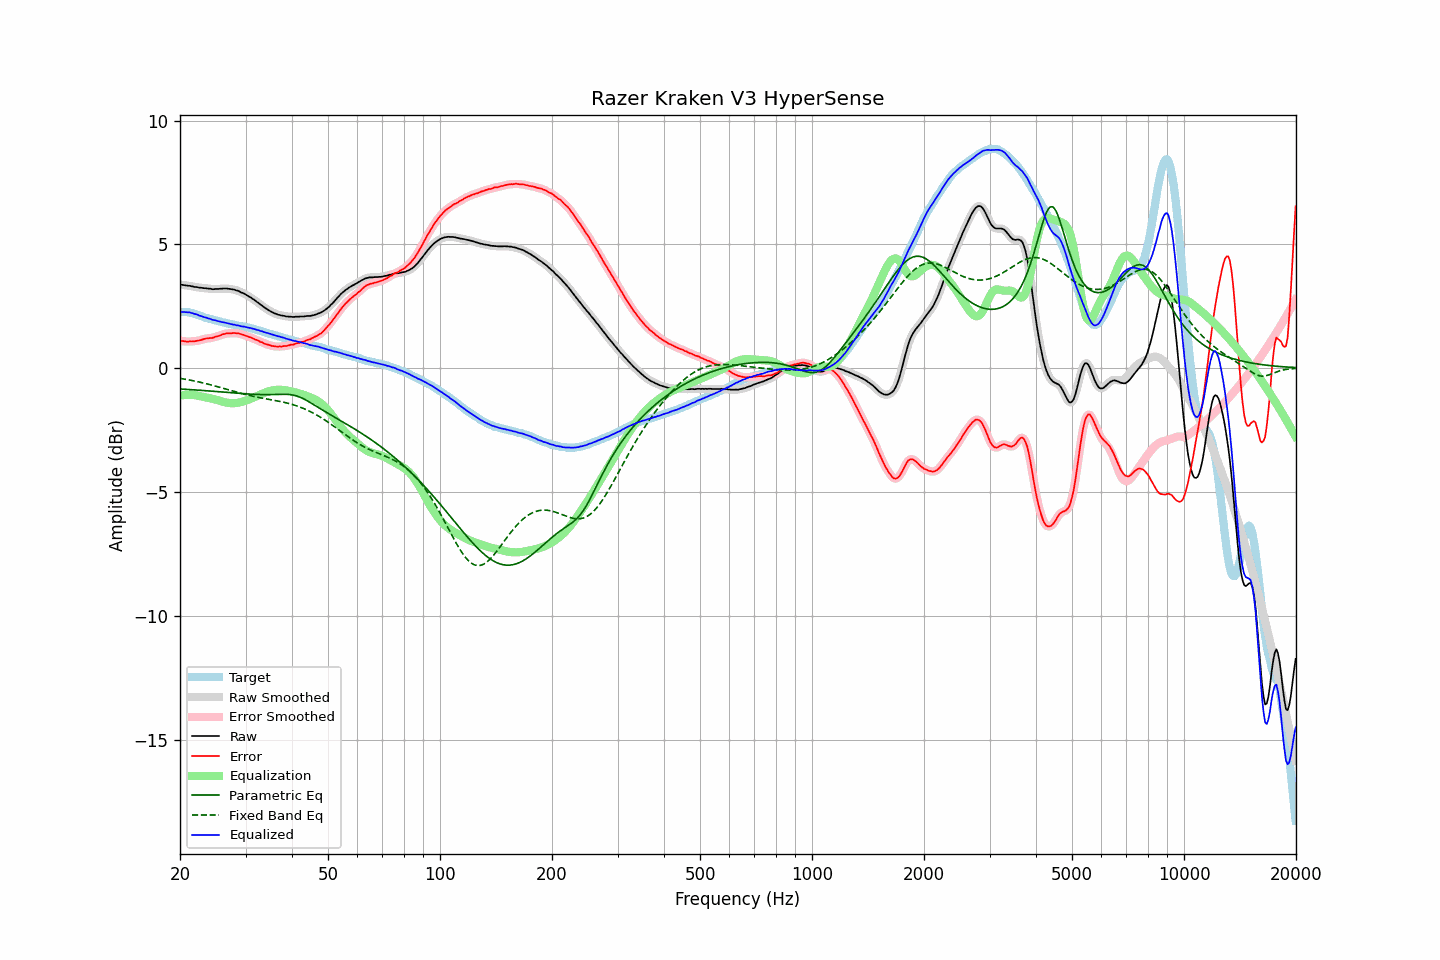

The table this chart was drawn from, first rows:
frequency, raw, error, smoothed, error_smoothed, equalization, parametric_eq, fixed_band_eq, equalized_raw, equalized_smoothed, target
20.00, 3.38, 1.11, 3.38, 1.12, -1.11, -0.84, -0.41, 2.26, 2.27, 2.26
20.20, 3.37, 1.10, 3.37, 1.10, -1.10, -0.84, -0.42, 2.27, 2.27, 2.26
20.40, 3.36, 1.09, 3.36, 1.09, -1.09, -0.85, -0.43, 2.27, 2.27, 2.26
20.61, 3.35, 1.08, 3.35, 1.08, -1.08, -0.85, -0.44, 2.26, 2.26, 2.26
20.81, 3.34, 1.07, 3.34, 1.08, -1.08, -0.86, -0.46, 2.26, 2.26, 2.26
21.02, 3.33, 1.06, 3.33, 1.07, -1.07, -0.86, -0.47, 2.25, 2.26, 2.26
21.23, 3.33, 1.08, 3.32, 1.07, -1.07, -0.86, -0.48, 2.25, 2.25, 2.24
21.44, 3.31, 1.07, 3.31, 1.08, -1.08, -0.87, -0.49, 2.23, 2.23, 2.23
21.66, 3.30, 1.08, 3.30, 1.08, -1.08, -0.87, -0.51, 2.22, 2.22, 2.21
21.87, 3.28, 1.09, 3.28, 1.09, -1.09, -0.88, -0.52, 2.19, 2.20, 2.19
22.09, 3.28, 1.10, 3.27, 1.10, -1.10, -0.88, -0.53, 2.18, 2.17, 2.18
22.31, 3.27, 1.12, 3.26, 1.11, -1.11, -0.89, -0.55, 2.16, 2.15, 2.15
22.54, 3.25, 1.12, 3.26, 1.12, -1.13, -0.89, -0.56, 2.12, 2.13, 2.13
22.76, 3.25, 1.14, 3.24, 1.14, -1.14, -0.90, -0.58, 2.11, 2.10, 2.11
22.99, 3.24, 1.16, 3.24, 1.16, -1.16, -0.90, -0.59, 2.08, 2.08, 2.08
23.22, 3.23, 1.18, 3.23, 1.18, -1.17, -0.91, -0.61, 2.06, 2.06, 2.05
23.45, 3.23, 1.20, 3.22, 1.19, -1.18, -0.91, -0.62, 2.05, 2.04, 2.03
23.69, 3.22, 1.20, 3.22, 1.20, -1.20, -0.92, -0.64, 2.02, 2.02, 2.02
23.92, 3.21, 1.21, 3.21, 1.21, -1.21, -0.92, -0.66, 2.00, 2.00, 2.00
24.16, 3.21, 1.22, 3.20, 1.21, -1.22, -0.93, -0.67, 1.99, 1.98, 1.99
24.40, 3.19, 1.22, 3.19, 1.23, -1.23, -0.93, -0.69, 1.95, 1.96, 1.97
24.65, 3.19, 1.24, 3.19, 1.24, -1.25, -0.94, -0.71, 1.94, 1.94, 1.95
24.89, 3.20, 1.27, 3.19, 1.26, -1.26, -0.94, -0.72, 1.93, 1.93, 1.93
25.14, 3.20, 1.28, 3.20, 1.28, -1.28, -0.95, -0.74, 1.91, 1.91, 1.92
25.39, 3.20, 1.30, 3.20, 1.30, -1.31, -0.95, -0.76, 1.89, 1.90, 1.90
25.65, 3.21, 1.32, 3.20, 1.32, -1.33, -0.96, -0.78, 1.88, 1.88, 1.89
25.91, 3.21, 1.35, 3.21, 1.35, -1.35, -0.96, -0.80, 1.86, 1.86, 1.86
26.16, 3.22, 1.37, 3.22, 1.37, -1.37, -0.97, -0.82, 1.85, 1.85, 1.84
26.43, 3.22, 1.38, 3.22, 1.39, -1.38, -0.97, -0.83, 1.84, 1.84, 1.83
26.69, 3.22, 1.40, 3.22, 1.40, -1.39, -0.98, -0.85, 1.82, 1.82, 1.81
26.96, 3.21, 1.40, 3.21, 1.40, -1.40, -0.98, -0.87, 1.80, 1.80, 1.80
27.23, 3.20, 1.41, 3.20, 1.41, -1.41, -0.99, -0.89, 1.79, 1.79, 1.79
27.50, 3.19, 1.41, 3.19, 1.41, -1.42, -0.99, -0.91, 1.77, 1.77, 1.78
27.77, 3.18, 1.42, 3.18, 1.41, -1.42, -1.00, -0.93, 1.76, 1.76, 1.76
28.05, 3.17, 1.42, 3.16, 1.42, -1.41, -1.00, -0.95, 1.75, 1.75, 1.75
28.33, 3.14, 1.41, 3.15, 1.41, -1.41, -1.01, -0.97, 1.73, 1.74, 1.73
28.62, 3.13, 1.41, 3.12, 1.40, -1.40, -1.01, -0.98, 1.73, 1.72, 1.72
28.90, 3.10, 1.39, 3.09, 1.39, -1.39, -1.02, -1.00, 1.71, 1.71, 1.71
29.19, 3.06, 1.37, 3.07, 1.37, -1.37, -1.02, -1.02, 1.69, 1.70, 1.69
29.48, 3.04, 1.35, 3.04, 1.35, -1.35, -1.03, -1.04, 1.68, 1.68, 1.69
29.78, 3.01, 1.33, 3.00, 1.33, -1.33, -1.03, -1.05, 1.67, 1.67, 1.67
30.08, 2.97, 1.30, 2.97, 1.31, -1.31, -1.04, -1.07, 1.66, 1.66, 1.66
30.38, 2.93, 1.29, 2.93, 1.28, -1.29, -1.04, -1.09, 1.64, 1.64, 1.64
30.68, 2.89, 1.26, 2.89, 1.26, -1.26, -1.05, -1.10, 1.63, 1.63, 1.63
30.99, 2.86, 1.25, 2.85, 1.24, -1.24, -1.05, -1.12, 1.62, 1.62, 1.61
31.30, 2.81, 1.21, 2.81, 1.21, -1.21, -1.05, -1.13, 1.60, 1.60, 1.60
31.61, 2.77, 1.18, 2.77, 1.18, -1.18, -1.06, -1.14, 1.59, 1.58, 1.59
31.93, 2.72, 1.15, 2.72, 1.16, -1.15, -1.06, -1.16, 1.56, 1.56, 1.57
32.24, 2.67, 1.13, 2.67, 1.13, -1.13, -1.06, -1.17, 1.54, 1.55, 1.54
32.57, 2.63, 1.10, 2.62, 1.10, -1.10, -1.06, -1.18, 1.53, 1.53, 1.52
32.89, 2.57, 1.06, 2.57, 1.07, -1.07, -1.07, -1.20, 1.50, 1.51, 1.51
33.22, 2.53, 1.05, 2.52, 1.04, -1.04, -1.07, -1.21, 1.49, 1.49, 1.48
33.55, 2.48, 1.01, 2.48, 1.01, -1.01, -1.07, -1.22, 1.47, 1.46, 1.47
33.89, 2.43, 0.98, 2.43, 0.99, -0.99, -1.07, -1.23, 1.44, 1.45, 1.45
34.23, 2.39, 0.96, 2.39, 0.96, -0.96, -1.07, -1.24, 1.43, 1.43, 1.43
34.57, 2.35, 0.94, 2.35, 0.94, -0.94, -1.07, -1.25, 1.41, 1.41, 1.40
34.92, 2.31, 0.93, 2.31, 0.92, -0.92, -1.07, -1.27, 1.39, 1.39, 1.38
35.27, 2.27, 0.90, 2.27, 0.90, -0.90, -1.07, -1.28, 1.36, 1.37, 1.37
35.62, 2.24, 0.89, 2.24, 0.89, -0.89, -1.07, -1.29, 1.35, 1.35, 1.35
35.97, 2.21, 0.88, 2.21, 0.88, -0.88, -1.06, -1.30, 1.33, 1.33, 1.33
... 635 more rows
